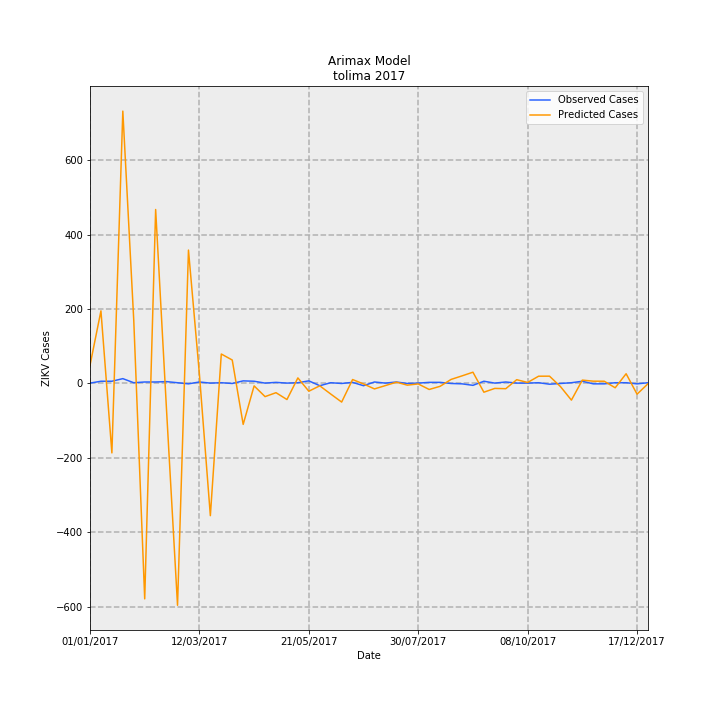

Source data for this figure (header and first rows):
Date, predictions_incidence, observed_incidence, Predicted Cases, Observed Cases, error
01/01/2017, 3.46, 0.07101, 48.73, 1.0, -47.73
08/01/2017, 13.85, 0.4261, 195, 6.0, -189
15/01/2017, -13.24, 0.4261, -186.4, 6.0, 192.4
22/01/2017, 51.94, 0.9231, 731.4, 13.0, -718.4
29/01/2017, 12.02, 0.142, 169.2, 2.0, -167.2
05/02/2017, -41.07, 0.284, -578.4, 4.0, 582.4
12/02/2017, 33.18, 0.284, 467.2, 4.0, -463.2
19/02/2017, -5.255, 0.355, -74, 5.0, 79
26/02/2017, -42.3, 0.142, -595.7, 2.0, 597.7
05/03/2017, 25.44, -0.07101, 358.2, -1.0, -359.2
12/03/2017, 1.753, 0.284, 24.68, 4.0, -20.68
19/03/2017, -25.21, 0.07101, -355, 1.0, 356
26/03/2017, 5.618, 0.142, 79.12, 2.0, -77.12
02/04/2017, 4.475, 0.0, 63.02, 0.0, -63.02
09/04/2017, -7.801, 0.4971, -109.9, 7, 116.9
16/04/2017, -0.4595, 0.4261, -6.47, 6.0, 12.47
23/04/2017, -2.505, 0.07101, -35.28, 1.0, 36.28
30/04/2017, -1.756, 0.213, -24.73, 3.0, 27.73
07/05/2017, -3.061, 0.07101, -43.11, 1.0, 44.11
14/05/2017, 1.063, 0.142, 14.96, 2.0, -12.96
21/05/2017, -1.475, 0.4971, -20.77, 7, 27.77
28/05/2017, -0.4463, -0.4261, -6.286, -6.0, 0.2856
04/06/2017, -2.009, 0.142, -28.29, 2.0, 30.29
11/06/2017, -3.546, 0.0, -49.94, 0.0, 49.94
18/06/2017, 0.7526, 0.213, 10.6, 3.0, -7.599
25/06/2017, -0.09044, -0.4261, -1.274, -6.0, -4.726
02/07/2017, -1.036, 0.284, -14.59, 4.0, 18.59
09/07/2017, -0.4005, 0.07101, -5.64, 1.0, 6.64
16/07/2017, 0.2487, 0.284, 3.502, 4.0, 0.4975
23/07/2017, -0.3196, 0.0, -4.501, 0.0, 4.501
30/07/2017, -0.08656, 0.07101, -1.219, 1.0, 2.219
06/08/2017, -1.143, 0.213, -16.1, 3.0, 19.1
13/08/2017, -0.541, 0.213, -7.619, 3.0, 10.62
20/08/2017, 0.7716, 0.0, 10.87, 0.0, -10.87
27/08/2017, 1.448, -0.07101, 20.39, -1.0, -21.39
03/09/2017, 2.15, -0.355, 30.27, -5.0, -35.27
10/09/2017, -1.664, 0.4261, -23.43, 6.0, 29.43
17/09/2017, -0.9386, 0.07101, -13.22, 1.0, 14.22
24/09/2017, -0.9961, 0.284, -14.03, 4.0, 18.03
01/10/2017, 0.7214, 0.07101, 10.16, 1.0, -9.159
08/10/2017, 0.1927, 0.07101, 2.714, 1.0, -1.714
15/10/2017, 1.386, 0.142, 19.52, 2.0, -17.52
22/10/2017, 1.393, -0.142, 19.61, -2.0, -21.61
29/10/2017, -0.5923, 0.0, -8.342, 0.0, 8.342
05/11/2017, -3.175, 0.142, -44.71, 2.0, 46.71
12/11/2017, 0.6423, 0.4261, 9.046, 6.0, -3.046
19/11/2017, 0.4387, -0.07101, 6.178, -1.0, -7.178
26/11/2017, 0.4269, -0.07101, 6.012, -1.0, -7.012
03/12/2017, -0.8201, 0.142, -11.55, 2.0, 13.55
10/12/2017, 1.856, 0.142, 26.14, 2.0, -24.14
17/12/2017, -2.038, -0.07101, -28.71, -1.0, 27.71
24/12/2017, -0.04901, 0.142, -0.6902, 2.0, 2.69
